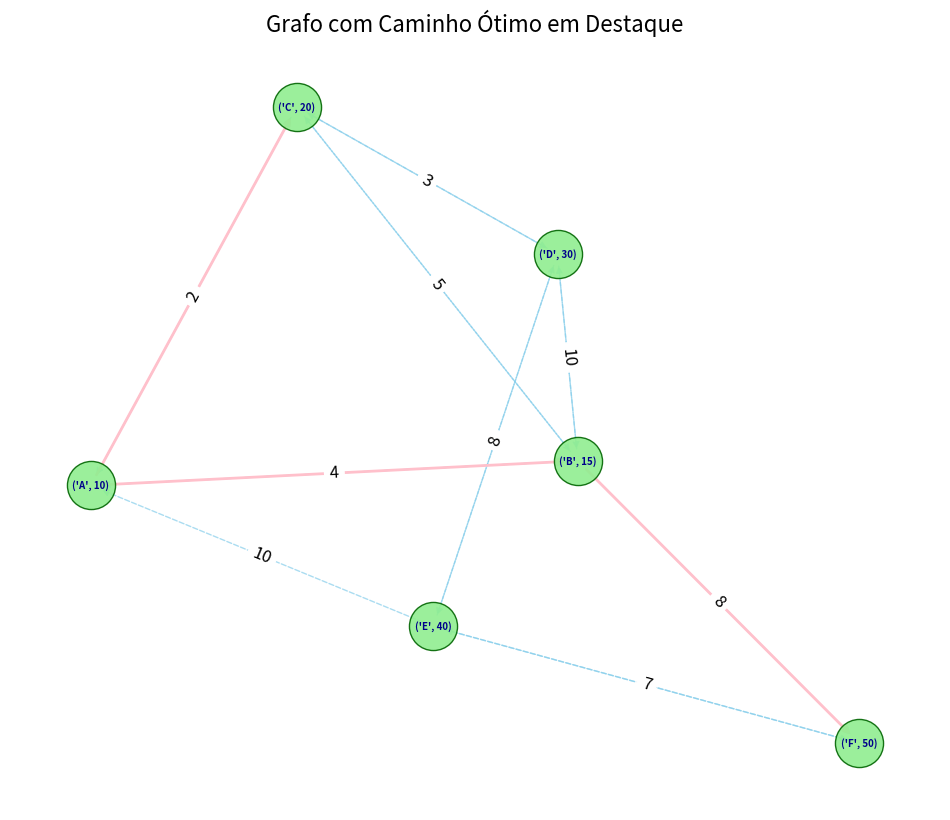

The matplotlib source for this figure:
import heapq
import networkx as nx
import matplotlib.pyplot as plt

def dijkstraTowers(graph, start, target):
    # Inicializando a lista de caminhos abertos, do formato: (custo_acumulado, nó_atual, caminho_percorrido)
    open_list = [(0, start, [])]
    heapq.heapify(open_list)
    
    # Inicializando o conjunto de nós já visitados (caminho fechado)
    closed_list = set()
    
    # Inicializando o dicionário que armazena o menor caminho até cada nó do grafo
    cost_min = {node: float('inf') for node in graph}
    cost_min[start] = 0     # O caminho mínimo do nó de início até ele mesmo é 0
    
    # Dicionário para armazenar o caminho percorrido com pesos
    path_edges = {}
    
    while open_list:
        cost, node, path = heapq.heappop(open_list)
        
        # Ignora se o nó já foi processado (incluso na lista de caminhos fechados)
        if node in closed_list:
            continue
        #endif
        
        # Marcando o nó atual como fechado (já processado)
        closed_list.add(node)
        
        # Atualiza o caminho percorrido, se houver um caminho válido
        if path:
            path_edges[(path[-1], node)] = cost - cost_min[path[-1]]
        
        # Atualizando o caminho percorrido
        path = path + [node]
        
        # Se o nó atual for o destino, ele retorna o caminho e o custo mínimo encontrado
        if node == target:
            formatted_path = " -> ".join(n[0] for n in path)
            edges_costs = [f"{a[0]}->{b[0]}({w})" for (a, b), w in path_edges.items() if a != b]
            
            return formatted_path, edges_costs, cost, path_edges, graph
        #endif
        
        # Expande os nós vizinhos
        for neighbor, (cost_edge, height_restriction) in graph[node].items():
            # Ignora nós vizinhos já processados (incluso no caminho fechado)
            if neighbor in closed_list:
                continue
            #endif
            
            # Verifica a restrição de altura antes de prosseguir (somente se existir restrição)
            if height_restriction and neighbor[1] < height_restriction:
                continue
            #endif
            
            # Calculando o novo custo para alcançar o vizinho
            new_cost = cost + cost_edge
            
            # Verifica se o novo custo é menor que o custo registrado
            if new_cost < cost_min[neighbor]:
                # Atualiza o custo mínimo como o novo custo
                cost_min[neighbor] = new_cost
                
                # Adiciona o novo custo, o nó vizinho e o caminho dentro da lista de nós abertos
                open_list.append((new_cost, neighbor, path))
            #endif
        #endfor
    #endwhile
    
    # Retorna nulo e custo infinito se não há caminho possível
    return None, None, float('inf')
#enddef

def drawGraph(graph, path_edges):
    # Cria o gráfico com NetworkX
    G = nx.DiGraph()

    # Adiciona os nós e as arestas ao gráfico
    for node, neighbors in graph.items():
        for neighbor, (cost, _) in neighbors.items():
            G.add_edge(node, neighbor, weight=cost)
        #endfor
    #endfor
    
    # Desenha o gráfico com posições otimizadas
    pos = nx.spring_layout(G, k=0.4, seed=42)
    plt.figure(figsize=(12, 10))

    # Desenha as arestas
    nx.draw_networkx_edges(G, pos, edgelist=G.edges(), width=1, alpha=0.7, edge_color="skyblue", style="dashed")

    # Desenha os nós
    nx.draw_networkx_nodes(G, pos, node_size=1200, node_color="lightgreen", alpha=0.9, edgecolors="darkgreen")

    # Desenha os rótulos dos nós
    nx.draw_networkx_labels(G, pos, font_size=7, font_weight="bold", font_color="darkblue")

    # Destaca o caminho ótimo em rosa
    path_edges_set = set(path_edges.keys())
    nx.draw_networkx_edges(G, pos, edgelist=path_edges_set, width=2, edge_color="pink", alpha=1)

    # Desenha os pesos das arestas
    edge_labels = nx.get_edge_attributes(G, 'weight')
    nx.draw_networkx_edge_labels(G, pos, edge_labels=edge_labels, font_size=12, font_color="black")

    # Exibe o gráfico com título
    plt.title("Grafo com Caminho Ótimo em Destaque", fontsize=16)
    plt.axis('off')  # Remove os eixos
    plt.show()
#enddef

# Exemplo de uso com torres de transmissão
graph = {
    ('A', 10): {('B', 15): (4, 12), ('C', 20): (2, 18)},
    ('B', 15): {('A', 10): (4, None), ('C', 20): (5, 18), ('D', 30): (10, 25), ('F', 50): (8, None)},
    ('C', 20): {('A', 10): (2, None), ('B', 15): (5, None), ('D', 30): (3, 25)},
    ('D', 30): {('B', 15): (10, None), ('C', 20): (3, None), ('E', 40): (8, 35)},
    ('E', 40): {('D', 30): (8, None), ('F', 50): (7, 45), ('A', 10): (10, None)},
    ('F', 50): {('E', 40): (7, None)}
}

start_node = ('A', 10)
target_node = ('F', 50)
formatted_path, edges_costs, cost, path_edges, graph = dijkstraTowers(graph, start_node, target_node)
print(f"Caminho ótimo: {formatted_path}")
print(f"Arestas e custos: {', '.join(edges_costs)}")
print(f"Custo total: {cost}")

drawGraph(graph, path_edges)
